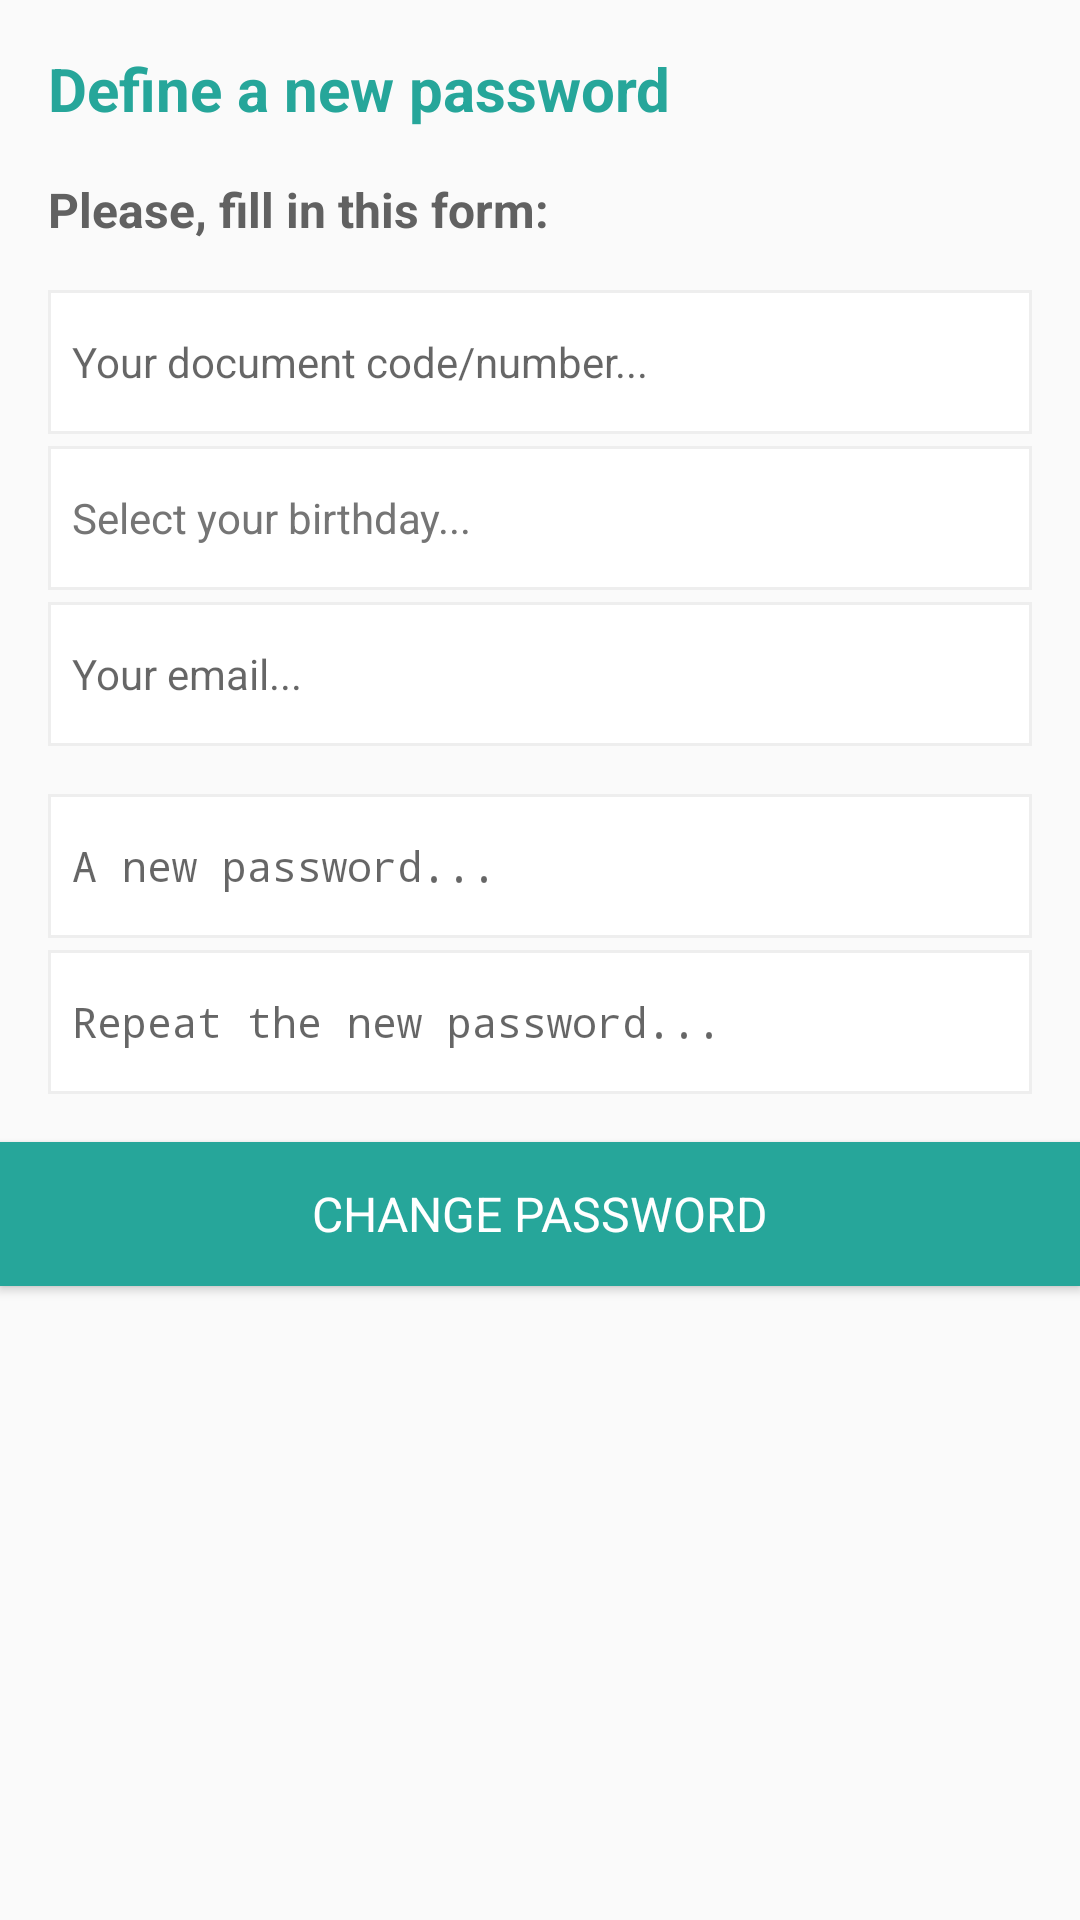

The Android layout XML behind this screen, and the referenced resources:
<!-- AndroidManifest.xml: application theme AppTheme -->
<!-- res/layout/dialog_forgot_password.xml -->
<?xml version="1.0" encoding="utf-8"?>
<LinearLayout
    xmlns:android="http://schemas.android.com/apk/res/android"
    android:orientation="vertical"
    android:layout_width="320dp"
    android:layout_height="match_parent"
    android:background="@color/grey_50">

    <LinearLayout
        android:orientation="vertical"
        android:layout_width="match_parent"
        android:layout_height="wrap_content"
        android:padding="@dimen/activity_horizontal_margin">

        <TextView
            style="@style/AppTheme.TitleSingleLine"
            android:layout_width="match_parent"
            android:layout_height="wrap_content"
            android:textSize="20sp"
            android:text="@string/forgot_password_title"
            android:textColor="?colorAccent"/>

        <TextView
            style="@style/AppTheme.TitleSingleLine"
            android:layout_width="match_parent"
            android:layout_height="wrap_content"
            android:textSize="16sp"
            android:layout_marginTop="@dimen/activity_vertical_margin"
            android:maxLines="4"
            android:text="@string/forgot_password_description" />


        <EditText
            style="@style/AppTheme.EditText"
            android:layout_marginTop="16dp"
            android:hint="@string/forgot_password_doc_code_hint"
            android:id="@+id/forgot_password_doc_code_et"/>

        <TextView
            style="@style/AppTheme.EditText"
            android:layout_marginTop="4dp"
            android:text="@string/forgot_password_birthday_hint"
            android:textColor="@color/grey_600"
            android:gravity="center_vertical"
            android:id="@+id/forgot_password_birthday_tv"/>

        <EditText
            style="@style/AppTheme.EditText"
            android:layout_marginTop="4dp"
            android:hint="@string/forgot_password_email_hint"
            android:inputType="textEmailAddress"
            android:id="@+id/forgot_password_email_et"/>

        <EditText
            style="@style/AppTheme.EditText"
            android:layout_marginTop="16dp"
            android:hint="@string/forgot_password_new_password_hint"
            android:inputType="textPassword"
            android:maxLength="12"
            android:id="@+id/forgot_password_new_pass_et"/>

        <EditText
            style="@style/AppTheme.EditText"
            android:layout_marginTop="4dp"
            android:hint="@string/forgot_password_new_password_confirm_hint"
            android:inputType="textPassword"
            android:maxLength="12"
            android:id="@+id/forgot_password_new_pass_confirm_et"/>
    </LinearLayout>

    <Button
        style="@style/AppTheme.Button"
        android:layout_width="match_parent"
        android:text="@string/forgot_password_change_password"
        android:id="@+id/forgot_password_change_pass_bt"/>
</LinearLayout>
<!-- resources referenced by this layout -->
<resources>
  <color name="grey_50">#FAFAFA</color>
  <color name="grey_600">#757575</color>
  <dimen name="activity_horizontal_margin">16dp</dimen>
  <dimen name="activity_vertical_margin">16dp</dimen>
  <string name="forgot_password_birthday_hint">Select your birthday...</string>
  <string name="forgot_password_change_password">Change password</string>
  <string name="forgot_password_description">Please, fill in this form:</string>
  <string name="forgot_password_doc_code_hint">Your document code/number...</string>
  <string name="forgot_password_email_hint">Your email...</string>
  <string name="forgot_password_new_password_confirm_hint">Repeat the new password...</string>
  <string name="forgot_password_new_password_hint">A new password...</string>
  <string name="forgot_password_title">Define a new password</string>
  <style name="AppTheme.Button" parent="AppTheme">
          <item name="android:elevation" tools:targetApi="lollipop">2dp</item>
          <item name="android:stateListAnimator" tools:targetApi="lollipop">@null</item>
  
          <item name="android:background">@drawable/bt_accent_selector</item>
          <item name="android:layout_height">48dp</item>
  
          <item name="android:textColor">@color/white</item>
          <item name="android:textSize">16sp</item>
          <item name="android:textAllCaps">true</item>
      </style>
  <style name="AppTheme.EditText" parent="AppTheme">
          <item name="android:layout_width">match_parent</item>
          <item name="android:layout_height">48dp</item>
          <item name="android:background">@drawable/input_bg</item>
          <item name="android:paddingStart">8dp</item>
          <item name="android:paddingEnd">8dp</item>
          <item name="android:maxLines">1</item>
          <item name="android:lines">1</item>
      </style>
  <style name="AppTheme.TitleSingleLine">
          <item name="android:textColor">@color/grey_700</item>
          <item name="android:textStyle">bold</item>
          <item name="android:maxLines">1</item>
      </style>
  <style name="AppTheme" parent="Theme.AppCompat.Light.DarkActionBar">
          <item name="colorPrimary">@color/colorPrimary</item>
          <item name="colorPrimaryDark">@color/colorPrimaryDark</item>
          <item name="colorAccent">@color/colorAccent</item>
          <item name="colorControlHighlight">@color/colorAccentDark</item>
      </style>
  <!-- drawable bt_accent_selector (drawable) -->
  <?xml version="1.0" encoding="utf-8"?>
  <selector xmlns:android="http://schemas.android.com/apk/res/android">
      <item android:drawable="@color/colorAccent" android:state_enabled="true" android:state_pressed="false"/>
      <item android:drawable="@color/colorAccentDark" android:state_pressed="true"/>
      <item android:drawable="@color/grey_500" android:state_enabled="false"/>
  </selector>
  <color name="white">#FFFFFF</color>
  <!-- drawable input_bg (drawable) -->
  <?xml version="1.0" encoding="utf-8"?>
  <shape xmlns:android="http://schemas.android.com/apk/res/android">
      <solid android:color="@color/white"/>
      <stroke android:color="@color/grey_200" android:width="1dp"/>
  </shape>
  <color name="grey_700">#616161</color>
  <color name="colorPrimary">@color/blue_grey_600</color>
  <color name="colorPrimaryDark">@color/blue_grey_800</color>
  <color name="colorAccent">@color/teal_400</color>
  <color name="colorAccentDark">@color/teal_600</color>
  <color name="grey_500">#9E9E9E</color>
  <color name="grey_200">#EEEEEE</color>
  <color name="blue_grey_600">#546E7A</color>
  <color name="blue_grey_800">#37474F</color>
  <color name="teal_400">#26A69A</color>
  <color name="teal_600">#00897B</color>
</resources>
